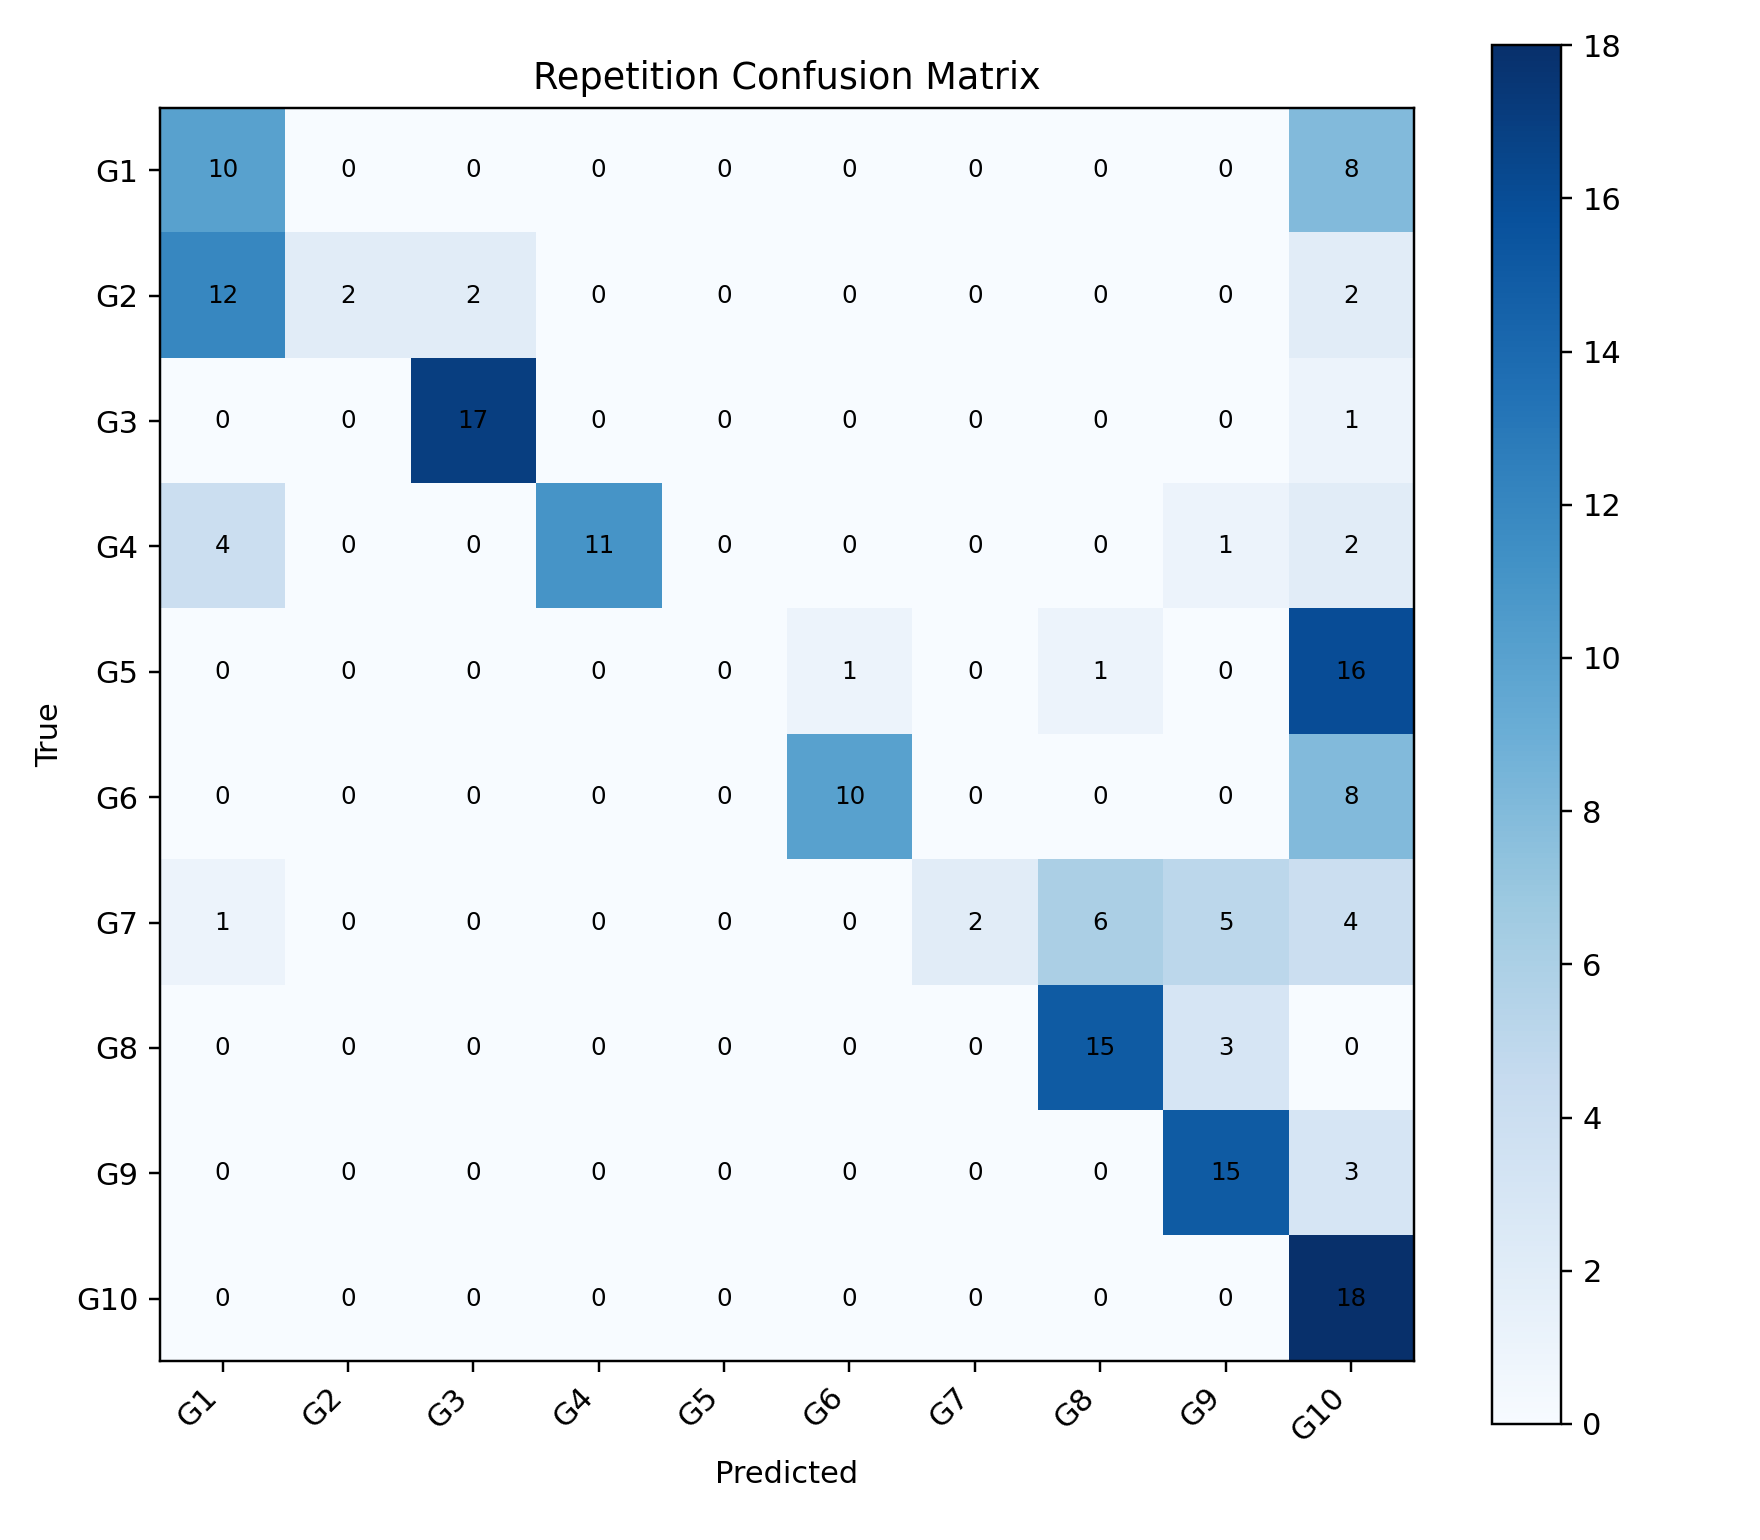

The data file committed next to this chart (first rows):
, G1, G2, G3, G4, G5, G6, G7, G8, G9, G10
G1, 10, 0, 0, 0, 0, 0, 0, 0, 0, 8
G2, 12, 2, 2, 0, 0, 0, 0, 0, 0, 2
G3, 0, 0, 17, 0, 0, 0, 0, 0, 0, 1
G4, 4, 0, 0, 11, 0, 0, 0, 0, 1, 2
G5, 0, 0, 0, 0, 0, 1, 0, 1, 0, 16
G6, 0, 0, 0, 0, 0, 10, 0, 0, 0, 8
G7, 1, 0, 0, 0, 0, 0, 2, 6, 5, 4
G8, 0, 0, 0, 0, 0, 0, 0, 15, 3, 0
G9, 0, 0, 0, 0, 0, 0, 0, 0, 15, 3
G10, 0, 0, 0, 0, 0, 0, 0, 0, 0, 18
